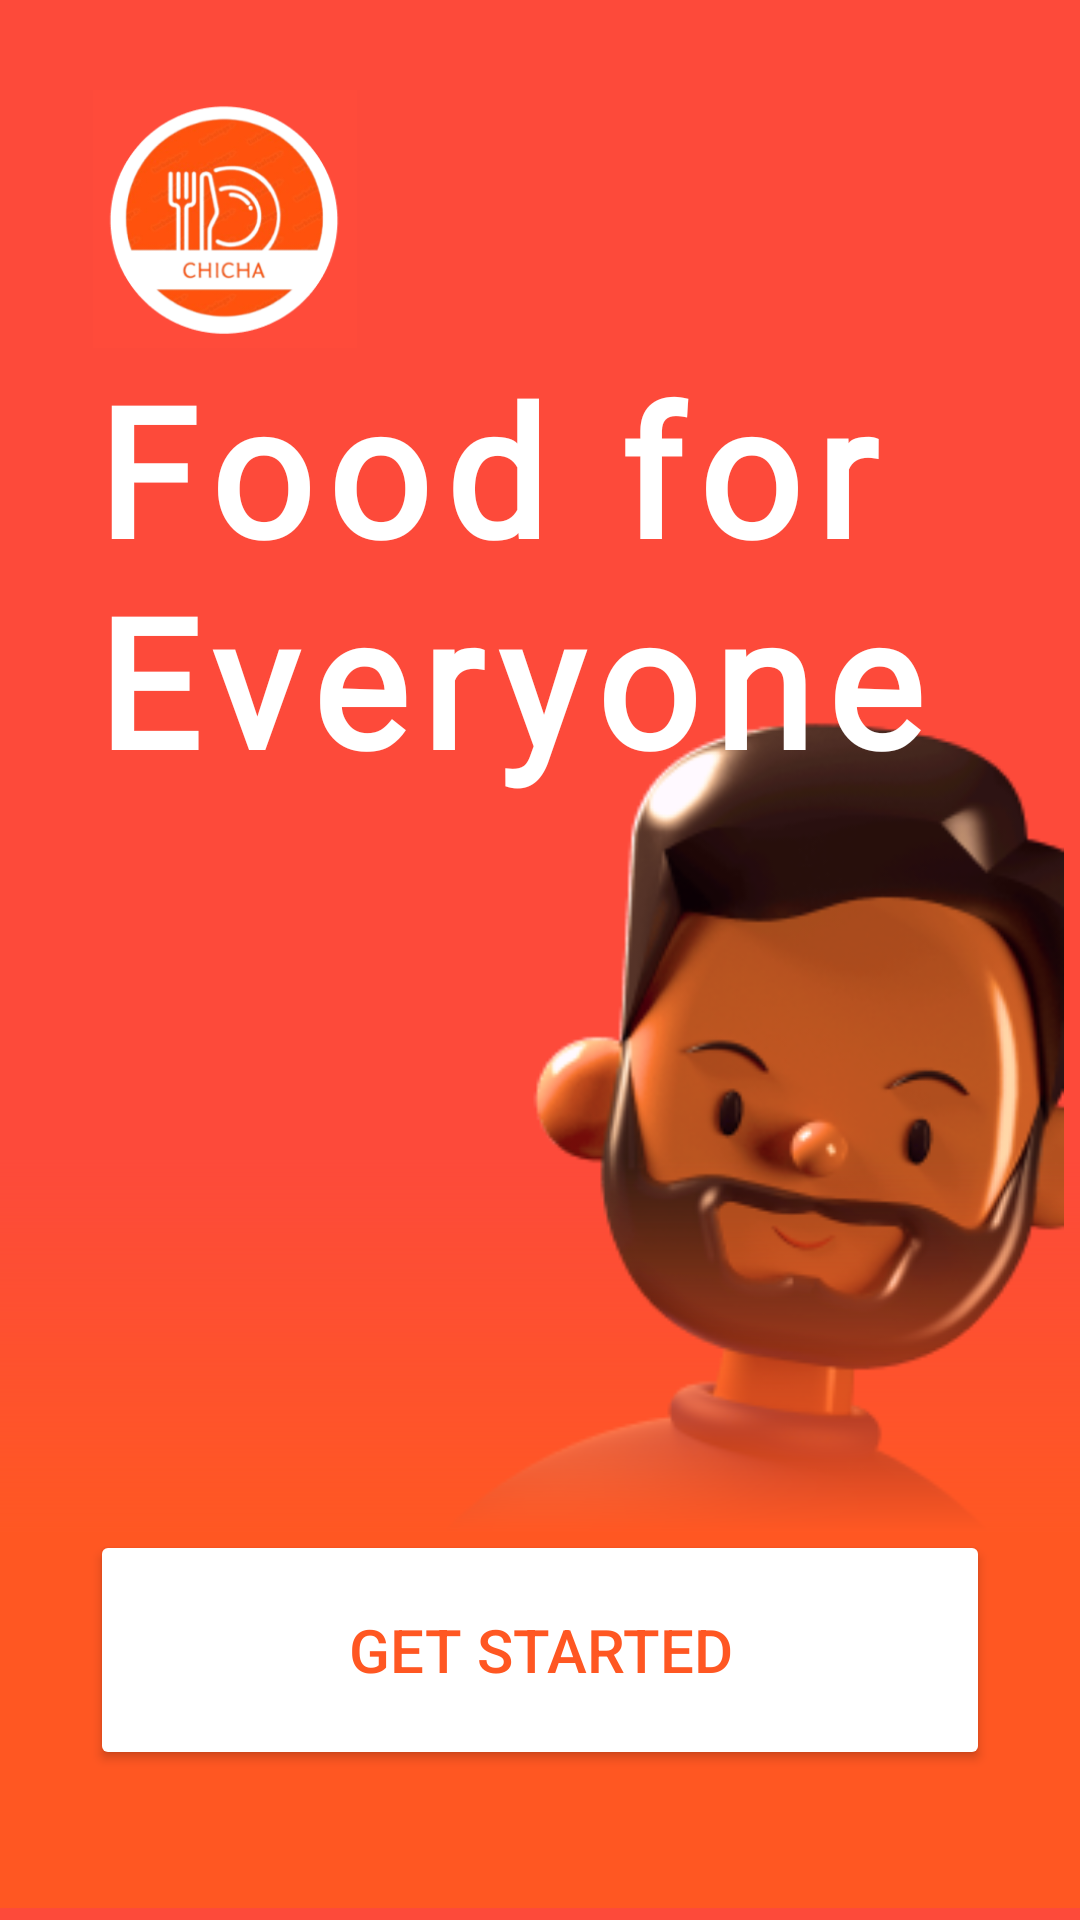

Layout XML and referenced resources for this Android screen:
<!-- AndroidManifest.xml: application theme AppTheme -->
<!-- res/layout/activity_landingpage.xml -->
<?xml version="1.0" encoding="utf-8"?>
<androidx.constraintlayout.widget.ConstraintLayout xmlns:android="http://schemas.android.com/apk/res/android"
    xmlns:app="http://schemas.android.com/apk/res-auto"
    xmlns:tools="http://schemas.android.com/tools"
    android:id="@+id/main"
    android:layout_width="match_parent"
    android:layout_height="match_parent"
    tools:context=".landingpage"
    android:background="#FD4A3A">

    <ImageView
        android:id="@+id/imageView2"
        android:layout_width="232dp"
        android:layout_height="335dp"
        android:layout_marginBottom="80dp"
        android:src="@drawable/facelanding"
        app:layout_constraintBottom_toBottomOf="parent"
        app:layout_constraintEnd_toEndOf="parent" />

    <ImageView
        android:layout_width="274dp"
        android:layout_height="401dp"
        android:layout_marginLeft="-5dp"
        android:layout_marginBottom="60dp"
        android:src="@drawable/lalakiface"
        app:layout_constraintBottom_toBottomOf="parent"
        app:layout_constraintStart_toStartOf="parent" />

    <View
        android:id="@+id/gradient"
        android:layout_width="match_parent"
        android:layout_height="250dp"
        android:layout_marginBottom="4dp"
        android:background="@drawable/gradient"
        app:layout_constraintBottom_toBottomOf="parent"
        tools:layout_editor_absoluteX="16dp" />

    <Button
        android:id="@+id/btnGetStarted"
        android:layout_width="300dp"
        android:layout_height="80dp"
        android:backgroundTint="@color/white"
        android:text="Get Started"
        android:textSize="20dp"
        android:textColor="#FF5722"
         android:layout_marginBottom="50dp"
        app:layout_constraintBottom_toBottomOf="parent"
        app:layout_constraintEnd_toEndOf="parent"
        app:layout_constraintStart_toStartOf="parent" />

    <TextView
        android:layout_width="440dp"
        android:layout_height="164dp"
        android:layout_marginLeft="30dp"
        android:fontFamily="@font/font"
        android:letterSpacing="0.08"
        android:text="Food for Everyone"
        android:textColor="@color/white"
        android:textSize="60sp"
        android:textStyle="bold"
        app:layout_constraintStart_toStartOf="parent"
        app:layout_constraintTop_toBottomOf="@+id/imageView" />
/>

    <ImageView
        android:id="@+id/imageView"
        android:layout_width="90dp"
        android:layout_height="86dp"
        android:layout_marginLeft="30dp"
        android:layout_marginTop="30dp"
        android:padding="0dp"
        android:src="@drawable/logo"
        app:layout_constraintStart_toStartOf="parent"
        app:layout_constraintTop_toTopOf="parent" />
    />




</androidx.constraintlayout.widget.ConstraintLayout>
<!-- resources referenced by this layout -->
<resources>
  <color name="white">#FFFFFFFF</color>
  <!-- drawable facelanding: png bitmap (drawable, 60641 bytes) -->
  <!-- drawable gradient (drawable) -->
  <?xml version="1.0" encoding="utf-8"?>
  <shape xmlns:android="http://schemas.android.com/apk/res/android">
      <gradient
          android:angle="200"
          android:endColor="#FF5722"
          android:centerColor="#FF5722"
          android:type="linear" />
  </shape>
  <!-- drawable logo: png bitmap (drawable, 43283 bytes) -->
  <style name="AppTheme" parent="Theme.Material3.DayNight.NoActionBar">
          <item name="android:windowBackground">@color/white</item>
          <item name="android:colorBackground">@color/white</item>
          <item name="colorSurface">@color/white</item>
          <item name="colorPrimary">@color/orange</item>
          <item name="colorSecondary">@color/orange</item>
          <item name="colorSecondaryContainer">@color/orange</item>
          <item name="colorOnSecondaryContainer">@color/white</item>
      </style>
  <color name="orange">#FA4A0C</color>
</resources>
